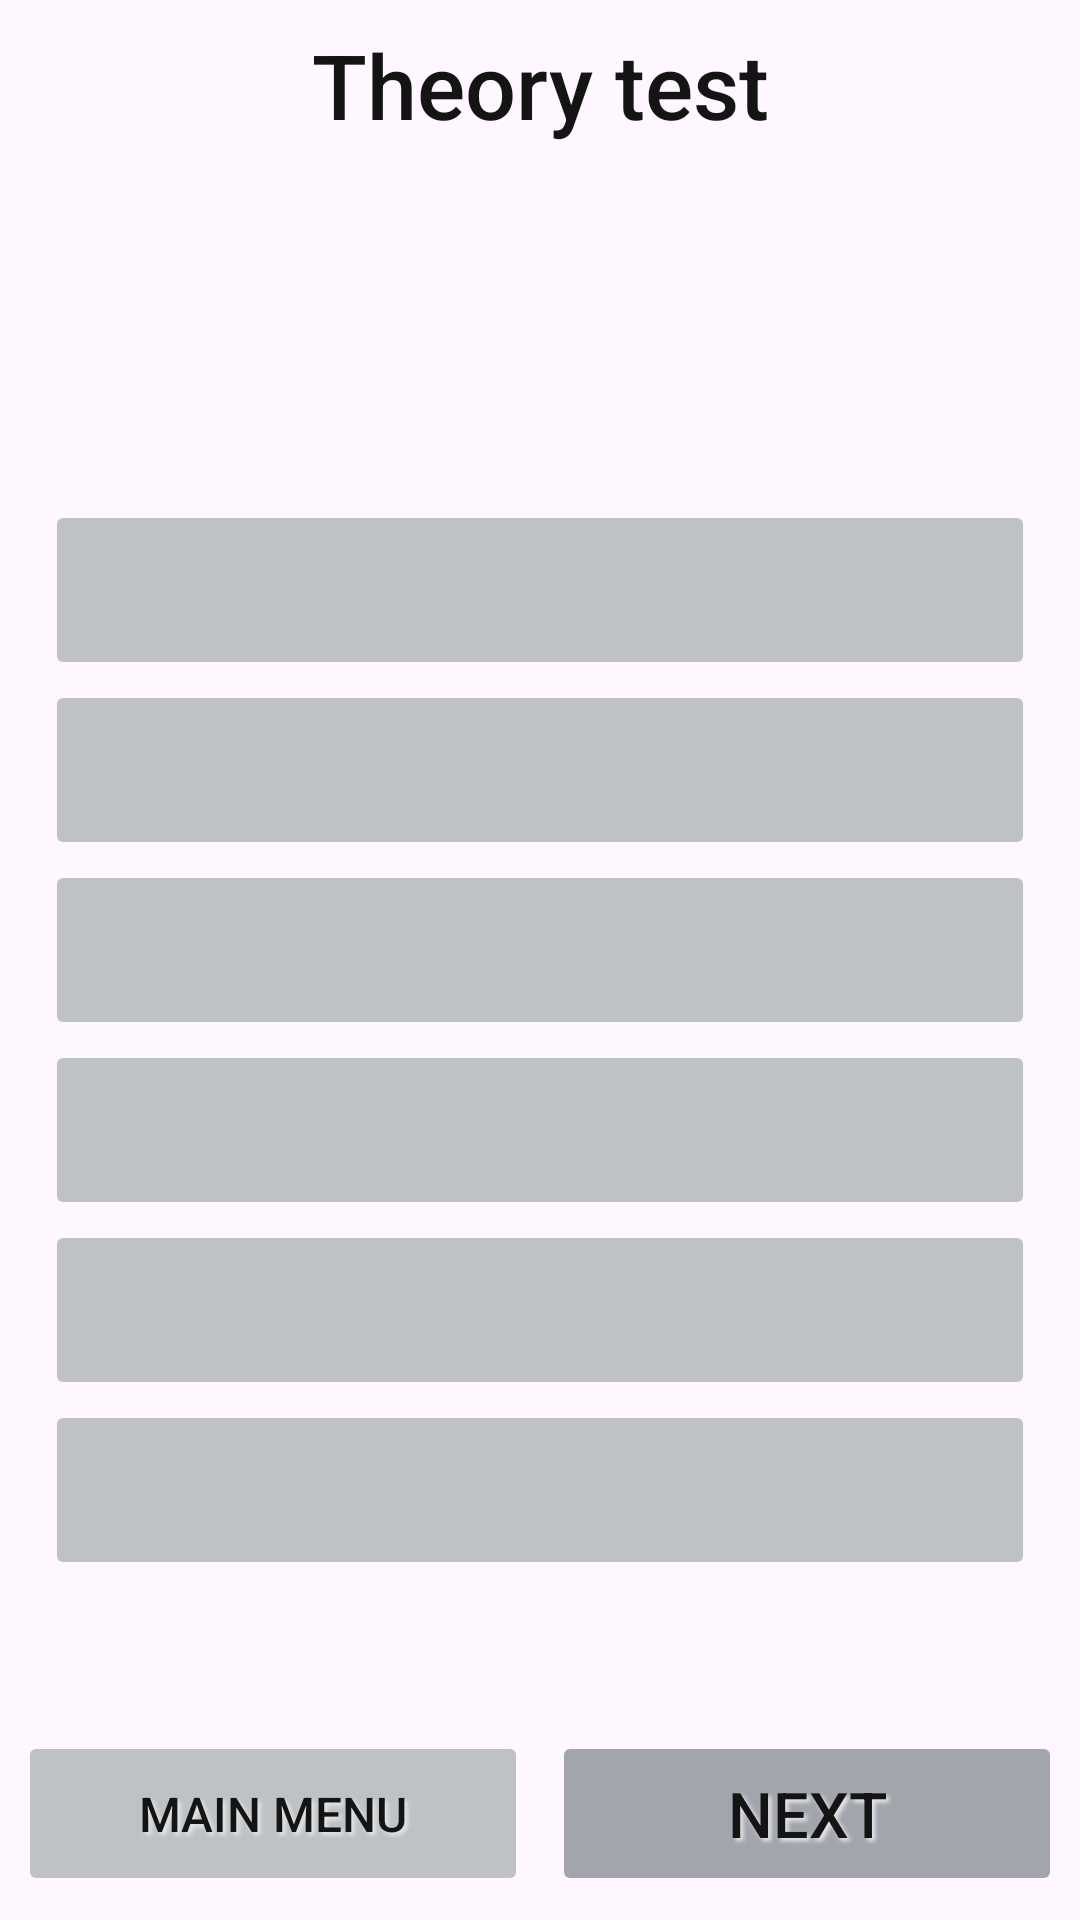

Reconstruct the res/layout file that produces this screen, plus the resources it refers to.
<!-- AndroidManifest.xml: application theme AppTheme.NoActionBar -->
<!-- res/layout/theory_testing_landscape.xml -->
<?xml version="1.0" encoding="utf-8"?>
<androidx.constraintlayout.widget.ConstraintLayout xmlns:android="http://schemas.android.com/apk/res/android"
    android:layout_width="match_parent"
    android:layout_height="match_parent"
    xmlns:app="http://schemas.android.com/apk/res-auto"
    xmlns:tools="http://schemas.android.com/tools"
    app:autoSizeTextType="uniform"
    tools:targetApi="o">

    <Button
        android:id="@+id/next"
        style="@style/MainButtons"
        android:layout_width="170dp"
        android:layout_height="55dp"
        android:layout_marginStart="4dp"
        android:layout_marginBottom="8dp"
        android:text="@string/next"
        app:layout_constraintBottom_toBottomOf="parent"
        app:layout_constraintStart_toStartOf="@id/space" />

    <TextView
        android:id="@+id/title"
        style="@style/Text"
        android:layout_width="fill_parent"
        android:layout_height="wrap_content"
        android:layout_marginStart="16dp"
        android:layout_marginTop="8dp"
        android:layout_marginEnd="16dp"
        android:gravity="center"
        android:text="@string/theory_test"
        android:textSize="30sp"
        app:autoSizeTextType="none"
        app:layout_constraintEnd_toEndOf="parent"
        app:layout_constraintStart_toStartOf="parent"
        app:layout_constraintTop_toTopOf="parent" />

    <Button
        android:id="@+id/mainmenu"
        style="@style/Buttons"
        android:layout_width="170dp"
        android:layout_height="55dp"
        android:layout_marginEnd="4dp"
        android:layout_marginBottom="8dp"
        android:text="@string/main_menu"
        app:layout_constraintBottom_toBottomOf="parent"
        app:layout_constraintEnd_toStartOf="@id/space" />

    <Space
        android:id="@+id/space"
        android:layout_width="wrap_content"
        android:layout_height="wrap_content"
        app:layout_constraintBottom_toBottomOf="parent"
        app:layout_constraintEnd_toEndOf="parent"
        app:layout_constraintStart_toStartOf="parent" />

    <ScrollView
        android:layout_width="0dp"
        android:layout_height="0dp"
        android:layout_marginStart="8dp"
        android:layout_marginTop="8dp"
        android:layout_marginEnd="8dp"
        android:layout_marginBottom="8dp"
        android:fillViewport="true"
        android:foregroundGravity="center"
        app:layout_constraintBottom_toTopOf="@id/mainmenu"
        app:layout_constraintEnd_toEndOf="parent"
        app:layout_constraintHorizontal_bias="1.0"
        app:layout_constraintStart_toStartOf="parent"
        app:layout_constraintTop_toBottomOf="@id/title"
        app:layout_constraintVertical_bias="0.0">

        <LinearLayout
            android:layout_width="match_parent"
            android:layout_height="wrap_content"
            android:layout_gravity="center|fill_vertical"
            android:foregroundGravity="top|center"
            android:gravity="center"
            android:orientation="vertical"
            android:scrollbars="vertical">


            <TextView
                android:id="@+id/topic"
                style="@style/Text"
                android:layout_width="fill_parent"
                android:layout_height="wrap_content"
                android:layout_gravity="center"
                android:gravity="center"
                android:textSize="14sp" />

            <TextView
                android:id="@+id/task"
                style="@style/Text"
                android:layout_marginTop="8dp"
                android:layout_width="fill_parent"
                android:layout_height="wrap_content"
                android:layout_gravity="center"
                android:gravity="center"
                android:textSize="22sp" />

            <Button
                android:id="@+id/answer1"
                style="@style/Buttons"
                android:layout_width="330dp"
                android:layout_height="60dp"
                android:layout_gravity="center"
                android:layout_marginTop="12dp"
                android:textSize="18sp" />

            <Button
                android:id="@+id/answer2"
                style="@style/Buttons"
                android:layout_width="330dp"
                android:layout_height="60dp"
                android:layout_gravity="center"
                android:textSize="18sp" />

            <Button
                android:id="@+id/answer3"
                style="@style/Buttons"
                android:layout_width="330dp"
                android:layout_height="60dp"
                android:layout_gravity="center"
                android:textSize="18sp" />

            <Button
                android:id="@+id/answer4"
                style="@style/Buttons"
                android:layout_width="330dp"
                android:layout_height="60dp"
                android:layout_gravity="center"
                android:textSize="18sp" />

            <Button
                android:id="@+id/answer5"
                style="@style/Buttons"
                android:layout_width="330dp"
                android:layout_height="60dp"
                android:layout_gravity="center"
                android:textSize="18sp" />

            <Button
                android:id="@+id/answer6"
                style="@style/Buttons"
                android:layout_width="330dp"
                android:layout_height="60dp"
                android:layout_gravity="center"
                android:textSize="18sp" />

        </LinearLayout>


    </ScrollView>

</androidx.constraintlayout.widget.ConstraintLayout>
<!-- resources referenced by this layout -->
<resources>
  <string name="main_menu">Main menu</string>
  <string name="next">Next</string>
  <string name="theory_test">Theory test</string>
  <style name="Buttons">
          <item name="fontFamily">sans-serif-medium</item>
          <item name="android:backgroundTint">@color/ButtonColor</item>
          <item name="cornerRadius">10dp</item>
          <item name="strokeColor">@color/ButtonStrokeColor</item>
          <item name="strokeWidth">1.25dp</item>
          <item name="android:textColor">@color/TextColor</item>
          <item name="android:textSize">16sp</item>
  
          <item name="android:shadowColor">@color/Background</item>
          <item name="android:shadowRadius">3</item>
          <item name="android:shadowDx">3</item>
          <item name="android:shadowDy">3</item>
  
          <item name="android:stateListAnimator">@animator/button_state_list_animator</item>
          <item name="android:elevation">10dp</item>
      </style>
  <style name="MainButtons">
          <item name="fontFamily">sans-serif-medium</item>
          <item name="android:backgroundTint">@color/MainButtonColor</item>
          <item name="cornerRadius">10dp</item>
          <item name="strokeColor">@color/MainButtonStrokeColor</item>
          <item name="strokeWidth">1.25dp</item>
          <item name="android:textColor">@color/TextColor</item>
          <item name="android:textSize">21sp</item>
  
          <item name="android:shadowColor">@color/Background</item>
          <item name="android:shadowRadius">3</item>
          <item name="android:shadowDx">3</item>
          <item name="android:shadowDy">3</item>
  
          <item name="android:stateListAnimator">@animator/button_state_list_animator</item>
          <item name="android:elevation">10dp</item>
      </style>
  <style name="Text">
          <item name="fontFamily">sans-serif-medium</item>
          <item name="android:textColor">@color/TextColor</item>
          <item name="android:background">@color/void0</item>
      </style>
  <style name="AppTheme.NoActionBar" parent="Theme.MyApplication">
          <item name="windowActionBar">true</item>
          <item name="windowNoTitle">true</item>
          <item name="android:windowFullscreen">false</item>
      </style>
  <color name="ButtonColor" tools:ignore="MissingDefaultResource">@color/light_info_icons</color>
  <color name="ButtonStrokeColor" tools:ignore="MissingDefaultResource">@color/light_standard_icons</color>
  <color name="TextColor">@color/light_text_color</color>
  <color name="Background">@color/light_background</color>
  <color name="MainButtonColor" tools:ignore="MissingDefaultResource">@color/light_standard_icons</color>
  <color name="MainButtonStrokeColor" tools:ignore="MissingDefaultResource">@color/light_inscriptions</color>
  <color name="void0">#00FFFFFF</color>
  <style name="Theme.MyApplication" parent="Base.Theme.MyApplication" />
  <color name="light_info_icons">#ffbec2c5</color>
  <color name="light_standard_icons">#ffa2a6ac</color>
  <color name="light_text_color">#141414</color>
  <color name="light_background">#E6E8EA</color>
  <color name="light_inscriptions">#ff6d6f70</color>
  <!-- drawable splashscreen_logo (drawable) -->
  <?xml version="1.0" encoding="utf-8"?>
  <animated-vector xmlns:android="http://schemas.android.com/apk/res/android"
  android:drawable="@mipmap/ic_launcher" >
  <target
      android:name="logo"
      android:animation="@animator/splash_screen_icon" />
  </animated-vector>
</resources>
